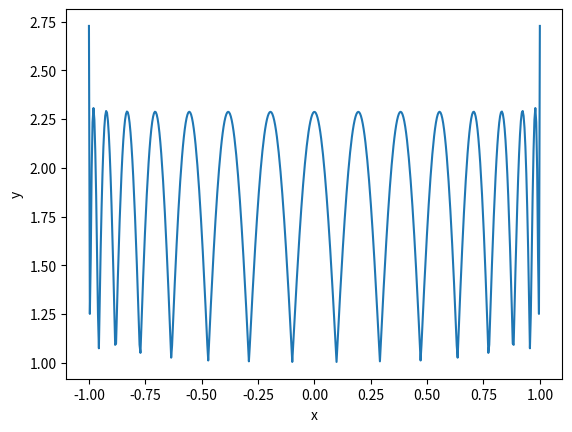

Reproduce this figure in Python.
#!/usr/bin/python3
from math import *
import matplotlib.pyplot as plt
import numpy as np

# Function to calculate the sum of absolute values of Lagrange polynomials
def lsum(x,xp):
    ls=0
    for k in range(xp.size):
        xc=xp[k]
        li=1
        for l in range(xp.size):
            if l!=k:
                li*=(x-xp[l])/(xp[k]-xp[l])
        ls+=abs(li)
    return ls

# Control points (either linearly spaced, or Chebyshev)
n=16
#xp=np.linspace(-1,1,n)
xp=np.array([cos((2*j+1)*pi/(2*n)) for j in range(n)])

# Sample points
xx=np.linspace(-1,1,500)
yy=np.array([lsum(q,xp) for q in xx])

# Plot figure using Matplotlib
plt.figure()
plt.plot(xx,yy)
plt.xlabel('x')
plt.ylabel('y')
plt.show()
